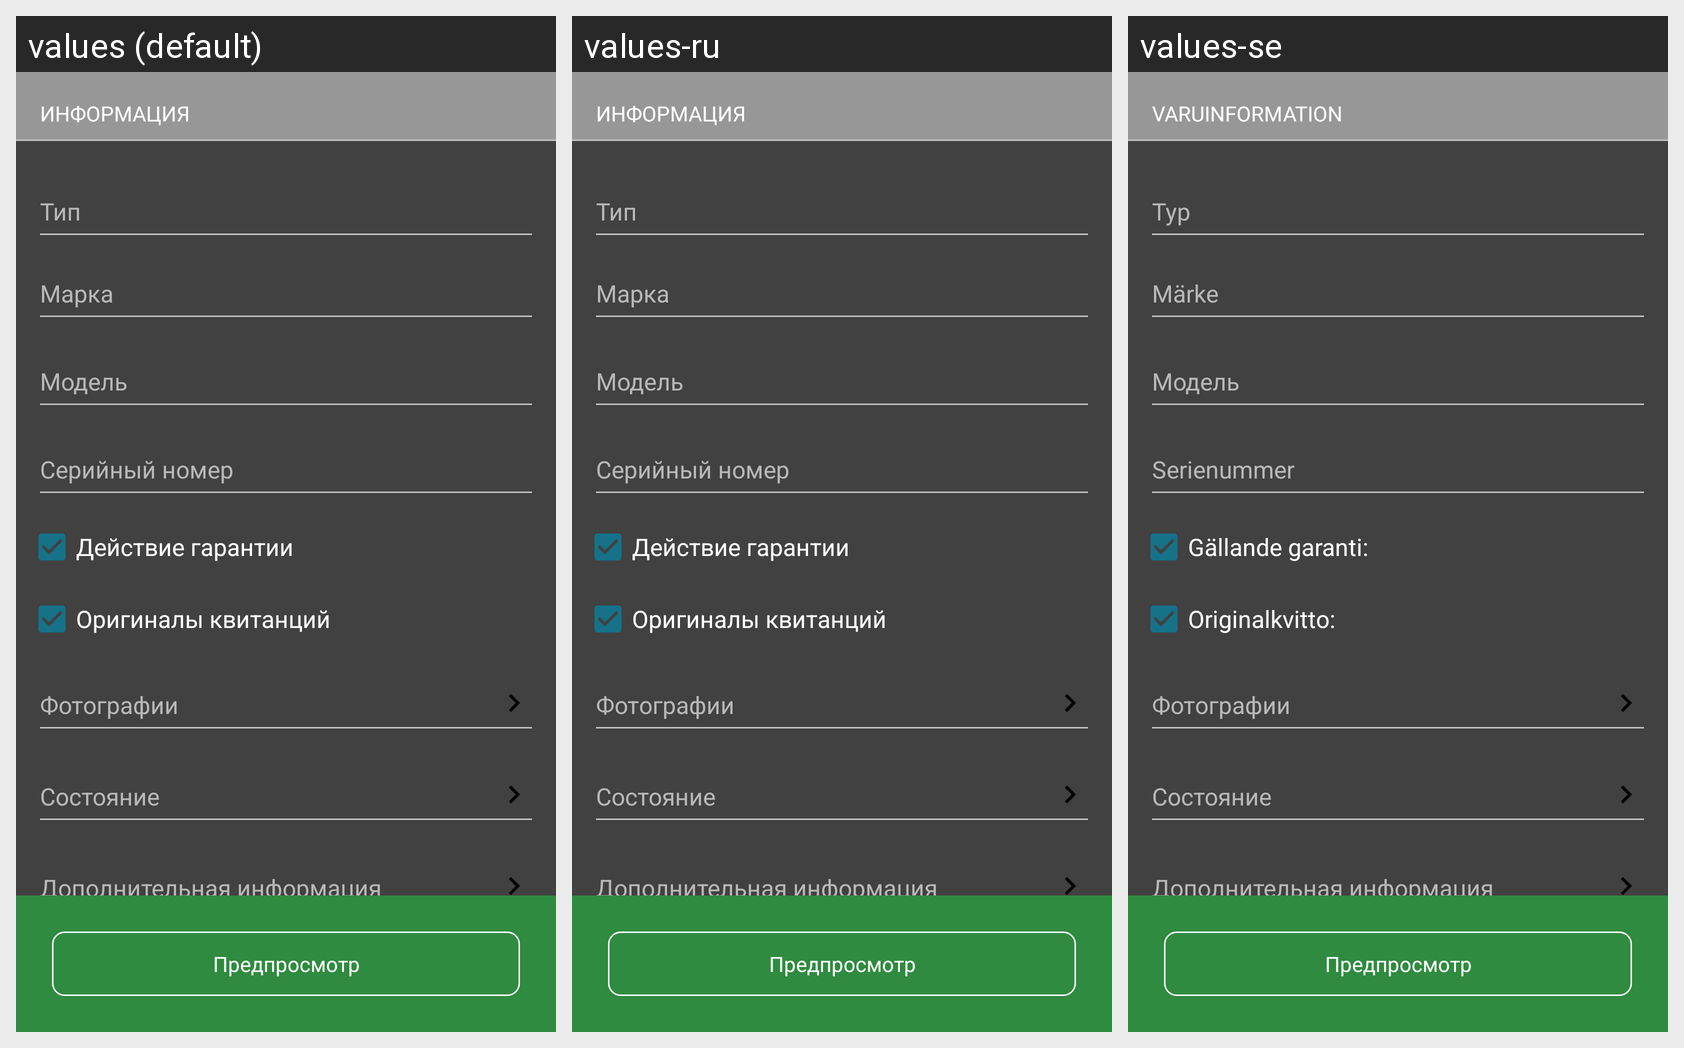

The Android screen above is rendered under several locales of the same app. Produce the string resources it draws, with the default and per-locale values.
Android screen res/layout/fragment_electronic_template.xml rendered under 3 locales, left to right: values (default), values-ru, values-se. Device: Nexus 5 (rendered at 1080×1920; each locale shown at half size, 540×960, under a caption strip naming it); theme AppTheme.
Strings drawn on this screen, with the default value and each locale's value (text and hints the layout hard-codes, and strings that could not be matched under every locale, appear in the picture but are not listed):

information
  values: Информация
  values-ru: Информация  [not translated; the default value is used]
  values-se: Varuinformation

type
  values: Тип
  values-ru: Тип  [not translated; the default value is used]
  values-se: Typ

mark
  values: Марка
  values-ru: Марка  [not translated; the default value is used]
  values-se: Märke

model
  values: Модель
  values-ru: Модель  [not translated; the default value is used]
  values-se: Модель

serial_number
  values: Серийный номер
  values-ru: Серийный номер  [not translated; the default value is used]
  values-se: Serienummer

valid_warranty
  values: Действие гарантии
  values-ru: Действие гарантии  [not translated; the default value is used]
  values-se: Gällande garanti:

receipt_originals
  values: Оригиналы квитанций
  values-ru: Оригиналы квитанций  [not translated; the default value is used]
  values-se: Originalkvitto:

photos
  values: Фотографии
  values-ru: Фотографии  [not translated; the default value is used]
  values-se: Фотографии

state
  values: Состояние
  values-ru: Состояние  [not translated; the default value is used]
  values-se: Состояние  [not translated; the default value is used]

other_info
  values: Дополнительная информация
  values-ru: Дополнительная информация  [not translated; the default value is used]
  values-se: Дополнительная информация  [not translated; the default value is used]

preview
  values: Предпросмотр
  values-ru: Предпросмотр  [not translated; the default value is used]
  values-se: Предпросмотр
